Image classification data set "dataset" (paolopac/Mask-RCNN-seeds-corn on GitHub). Class labels (2): good, worst.

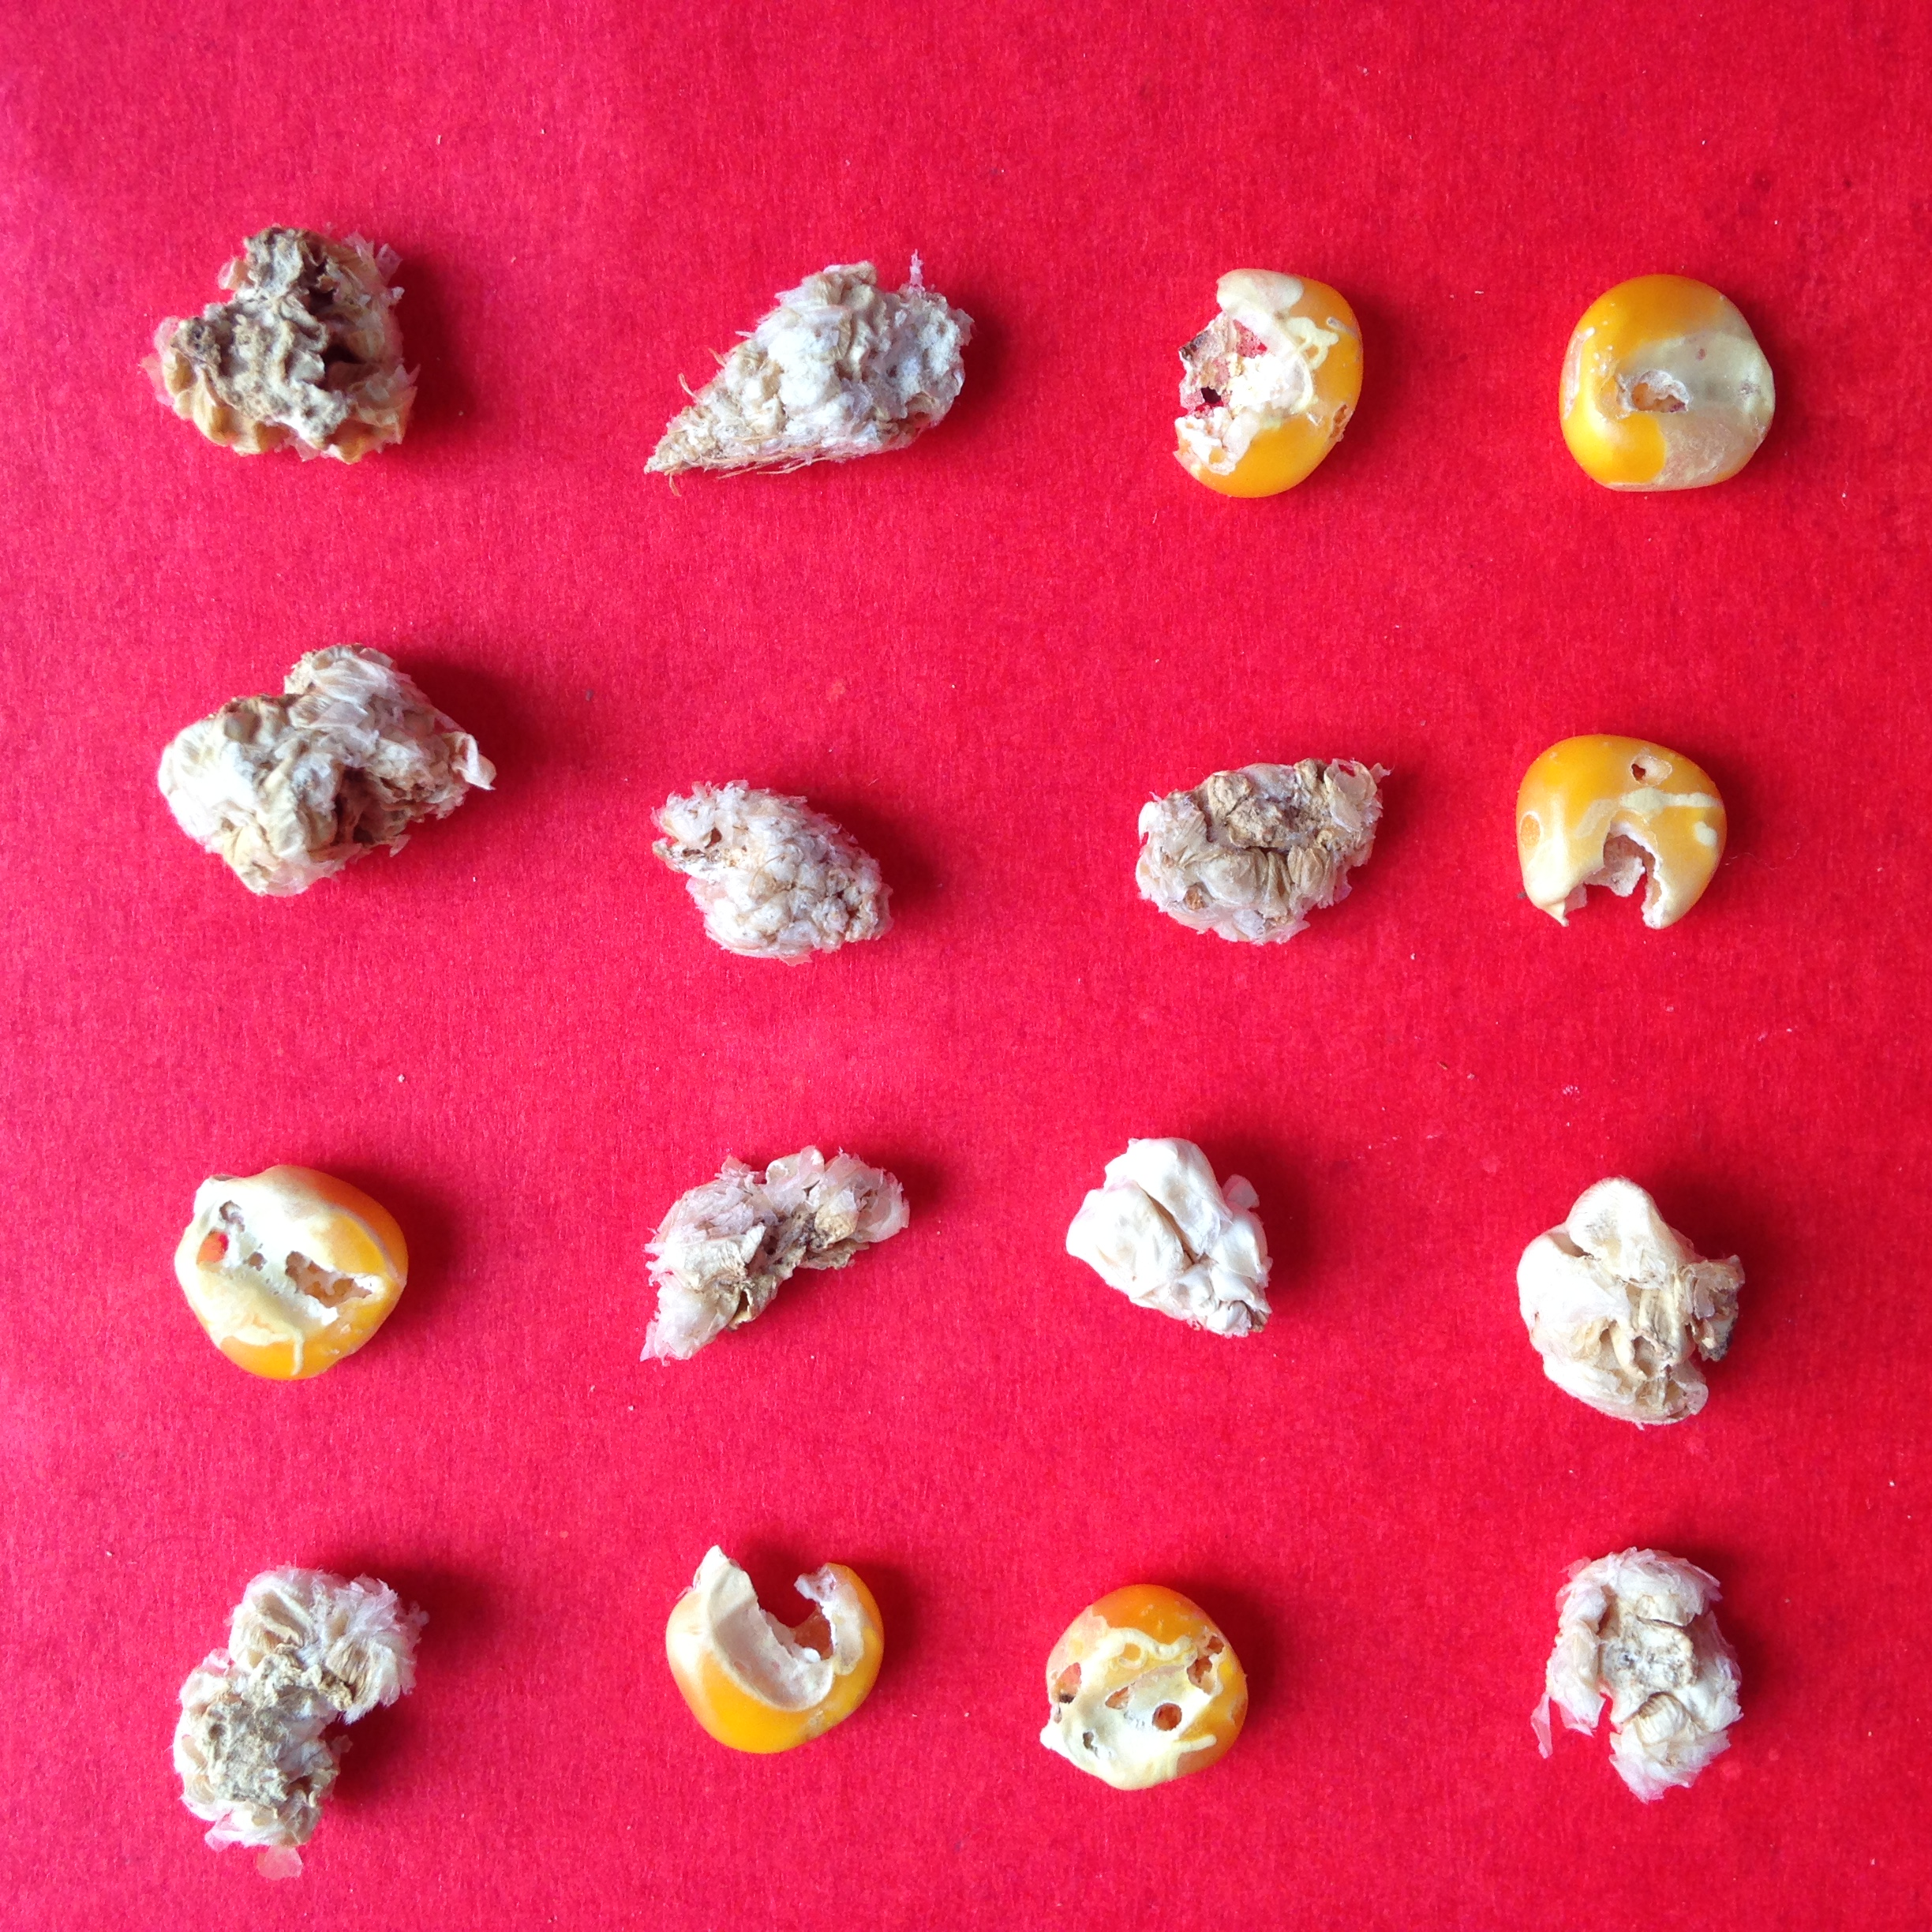
Label: worst

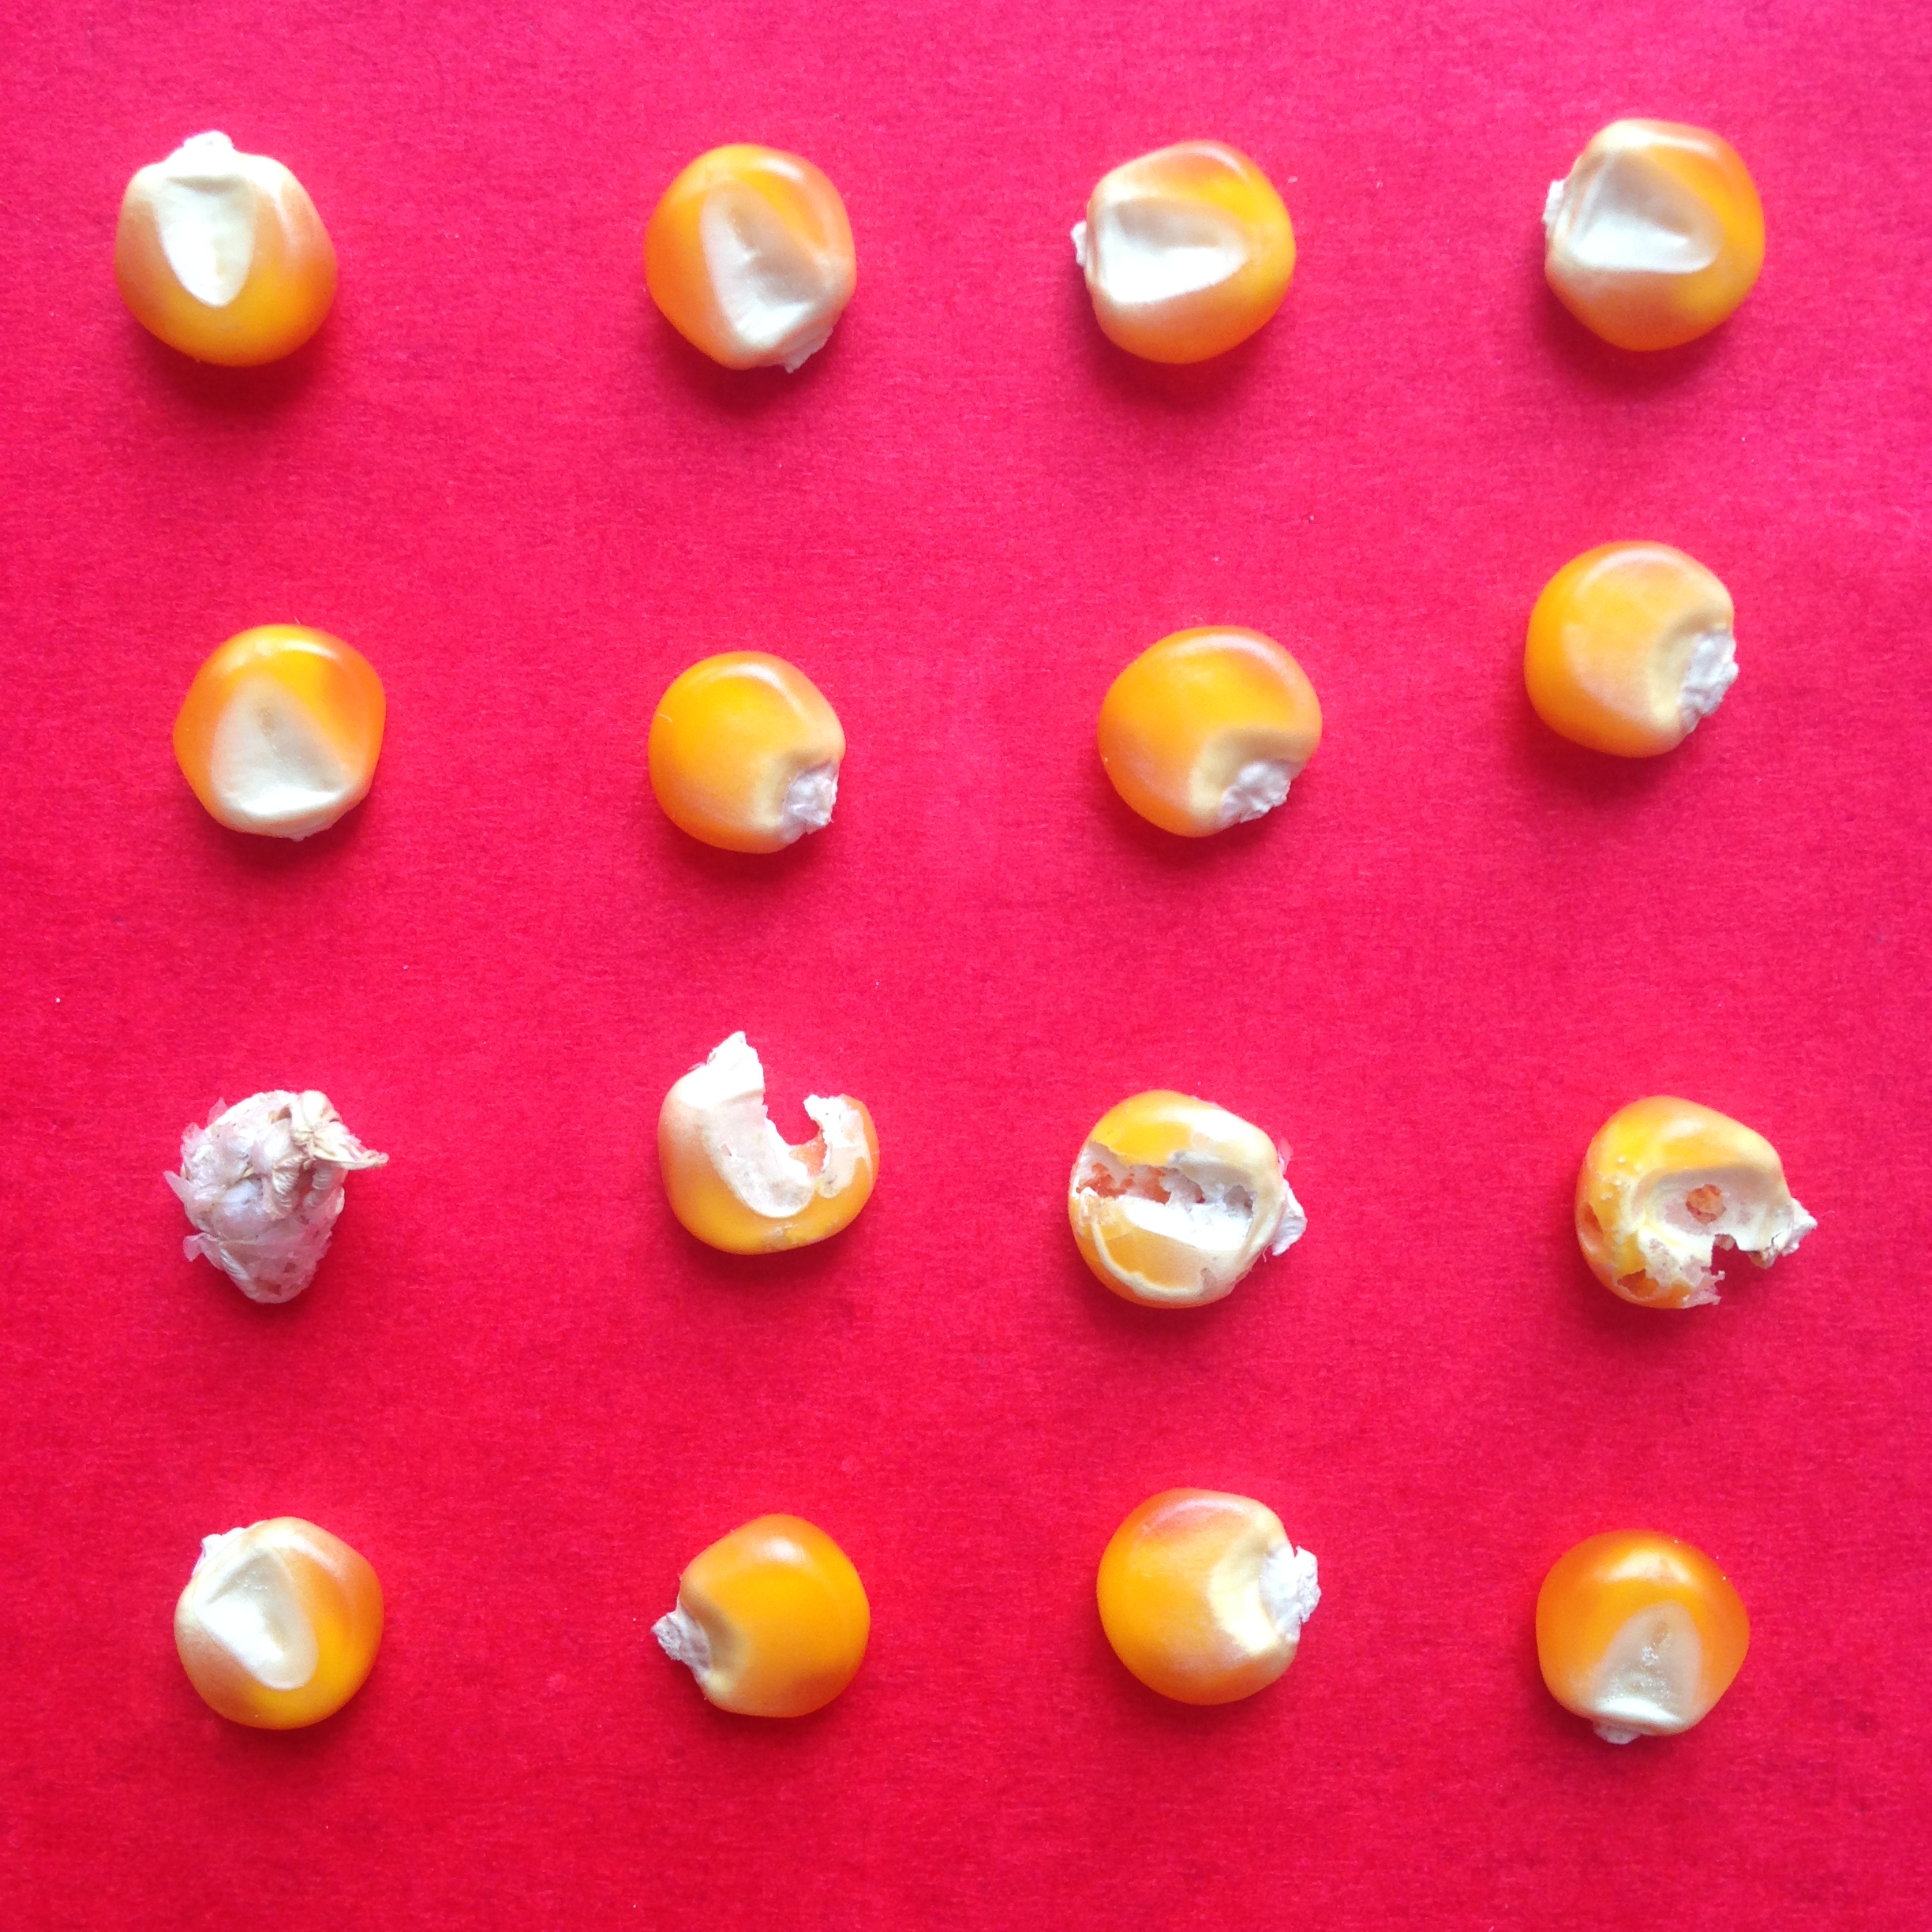
Label: good

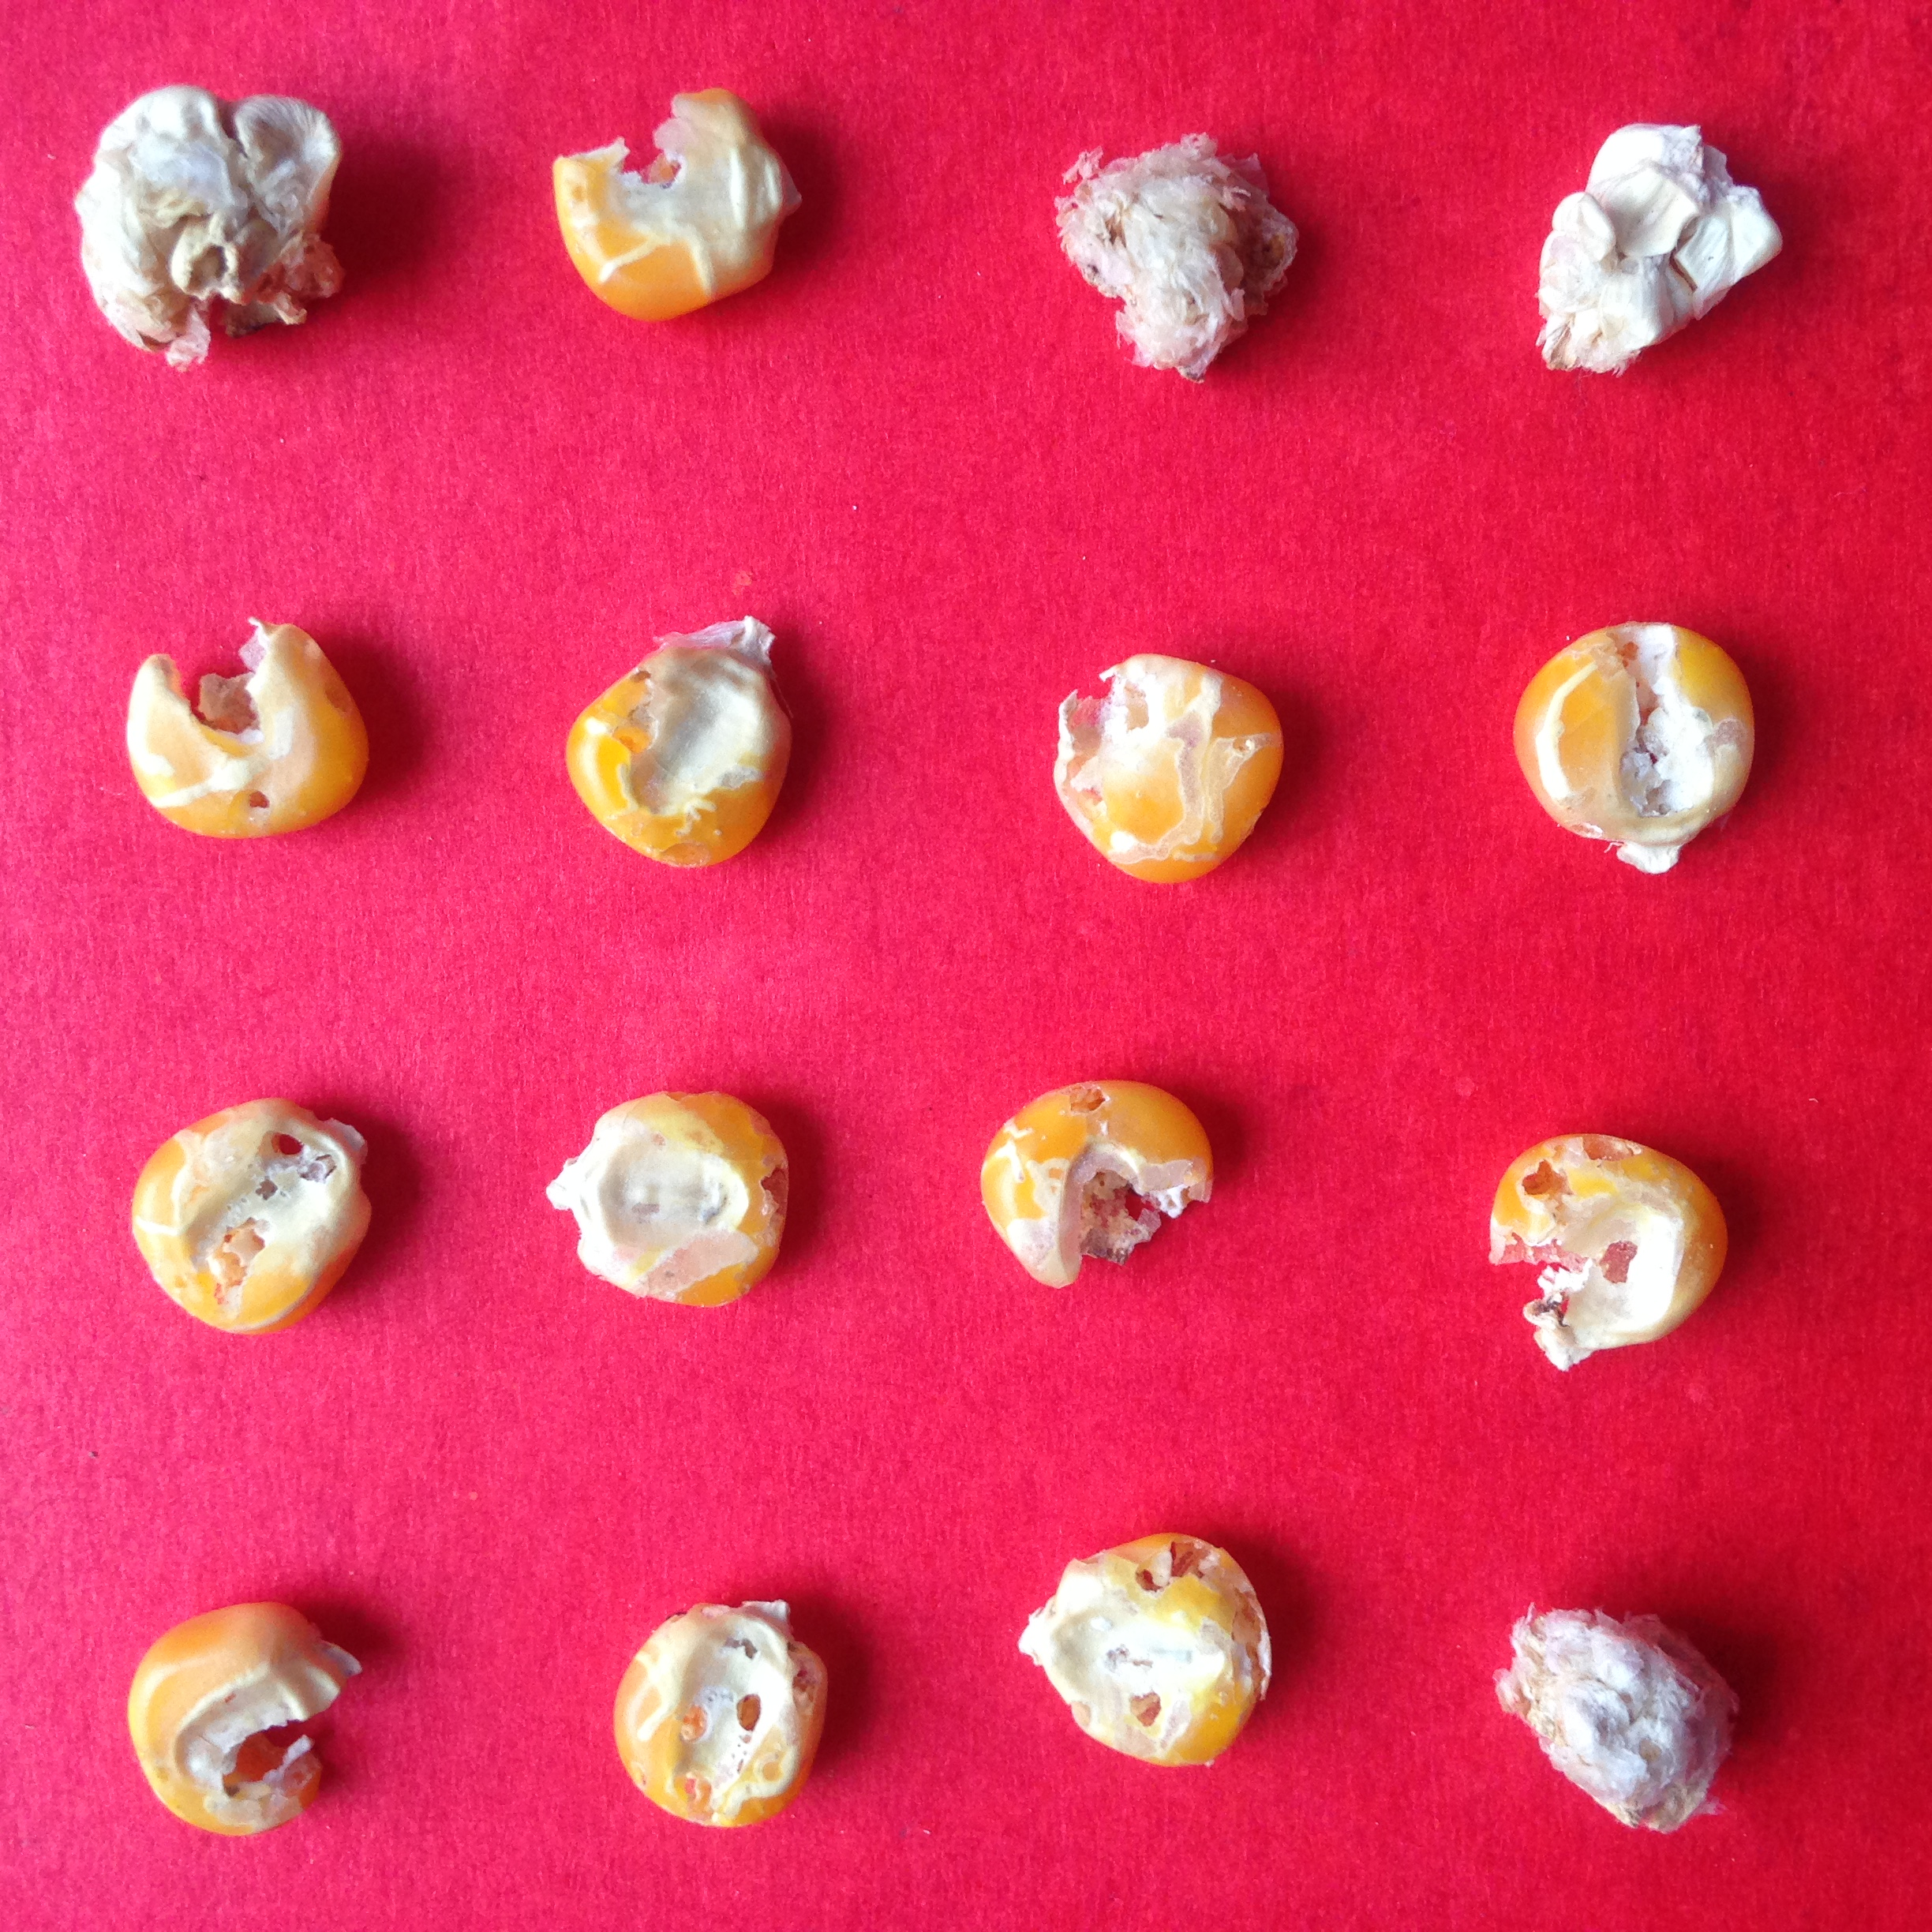
Label: worst

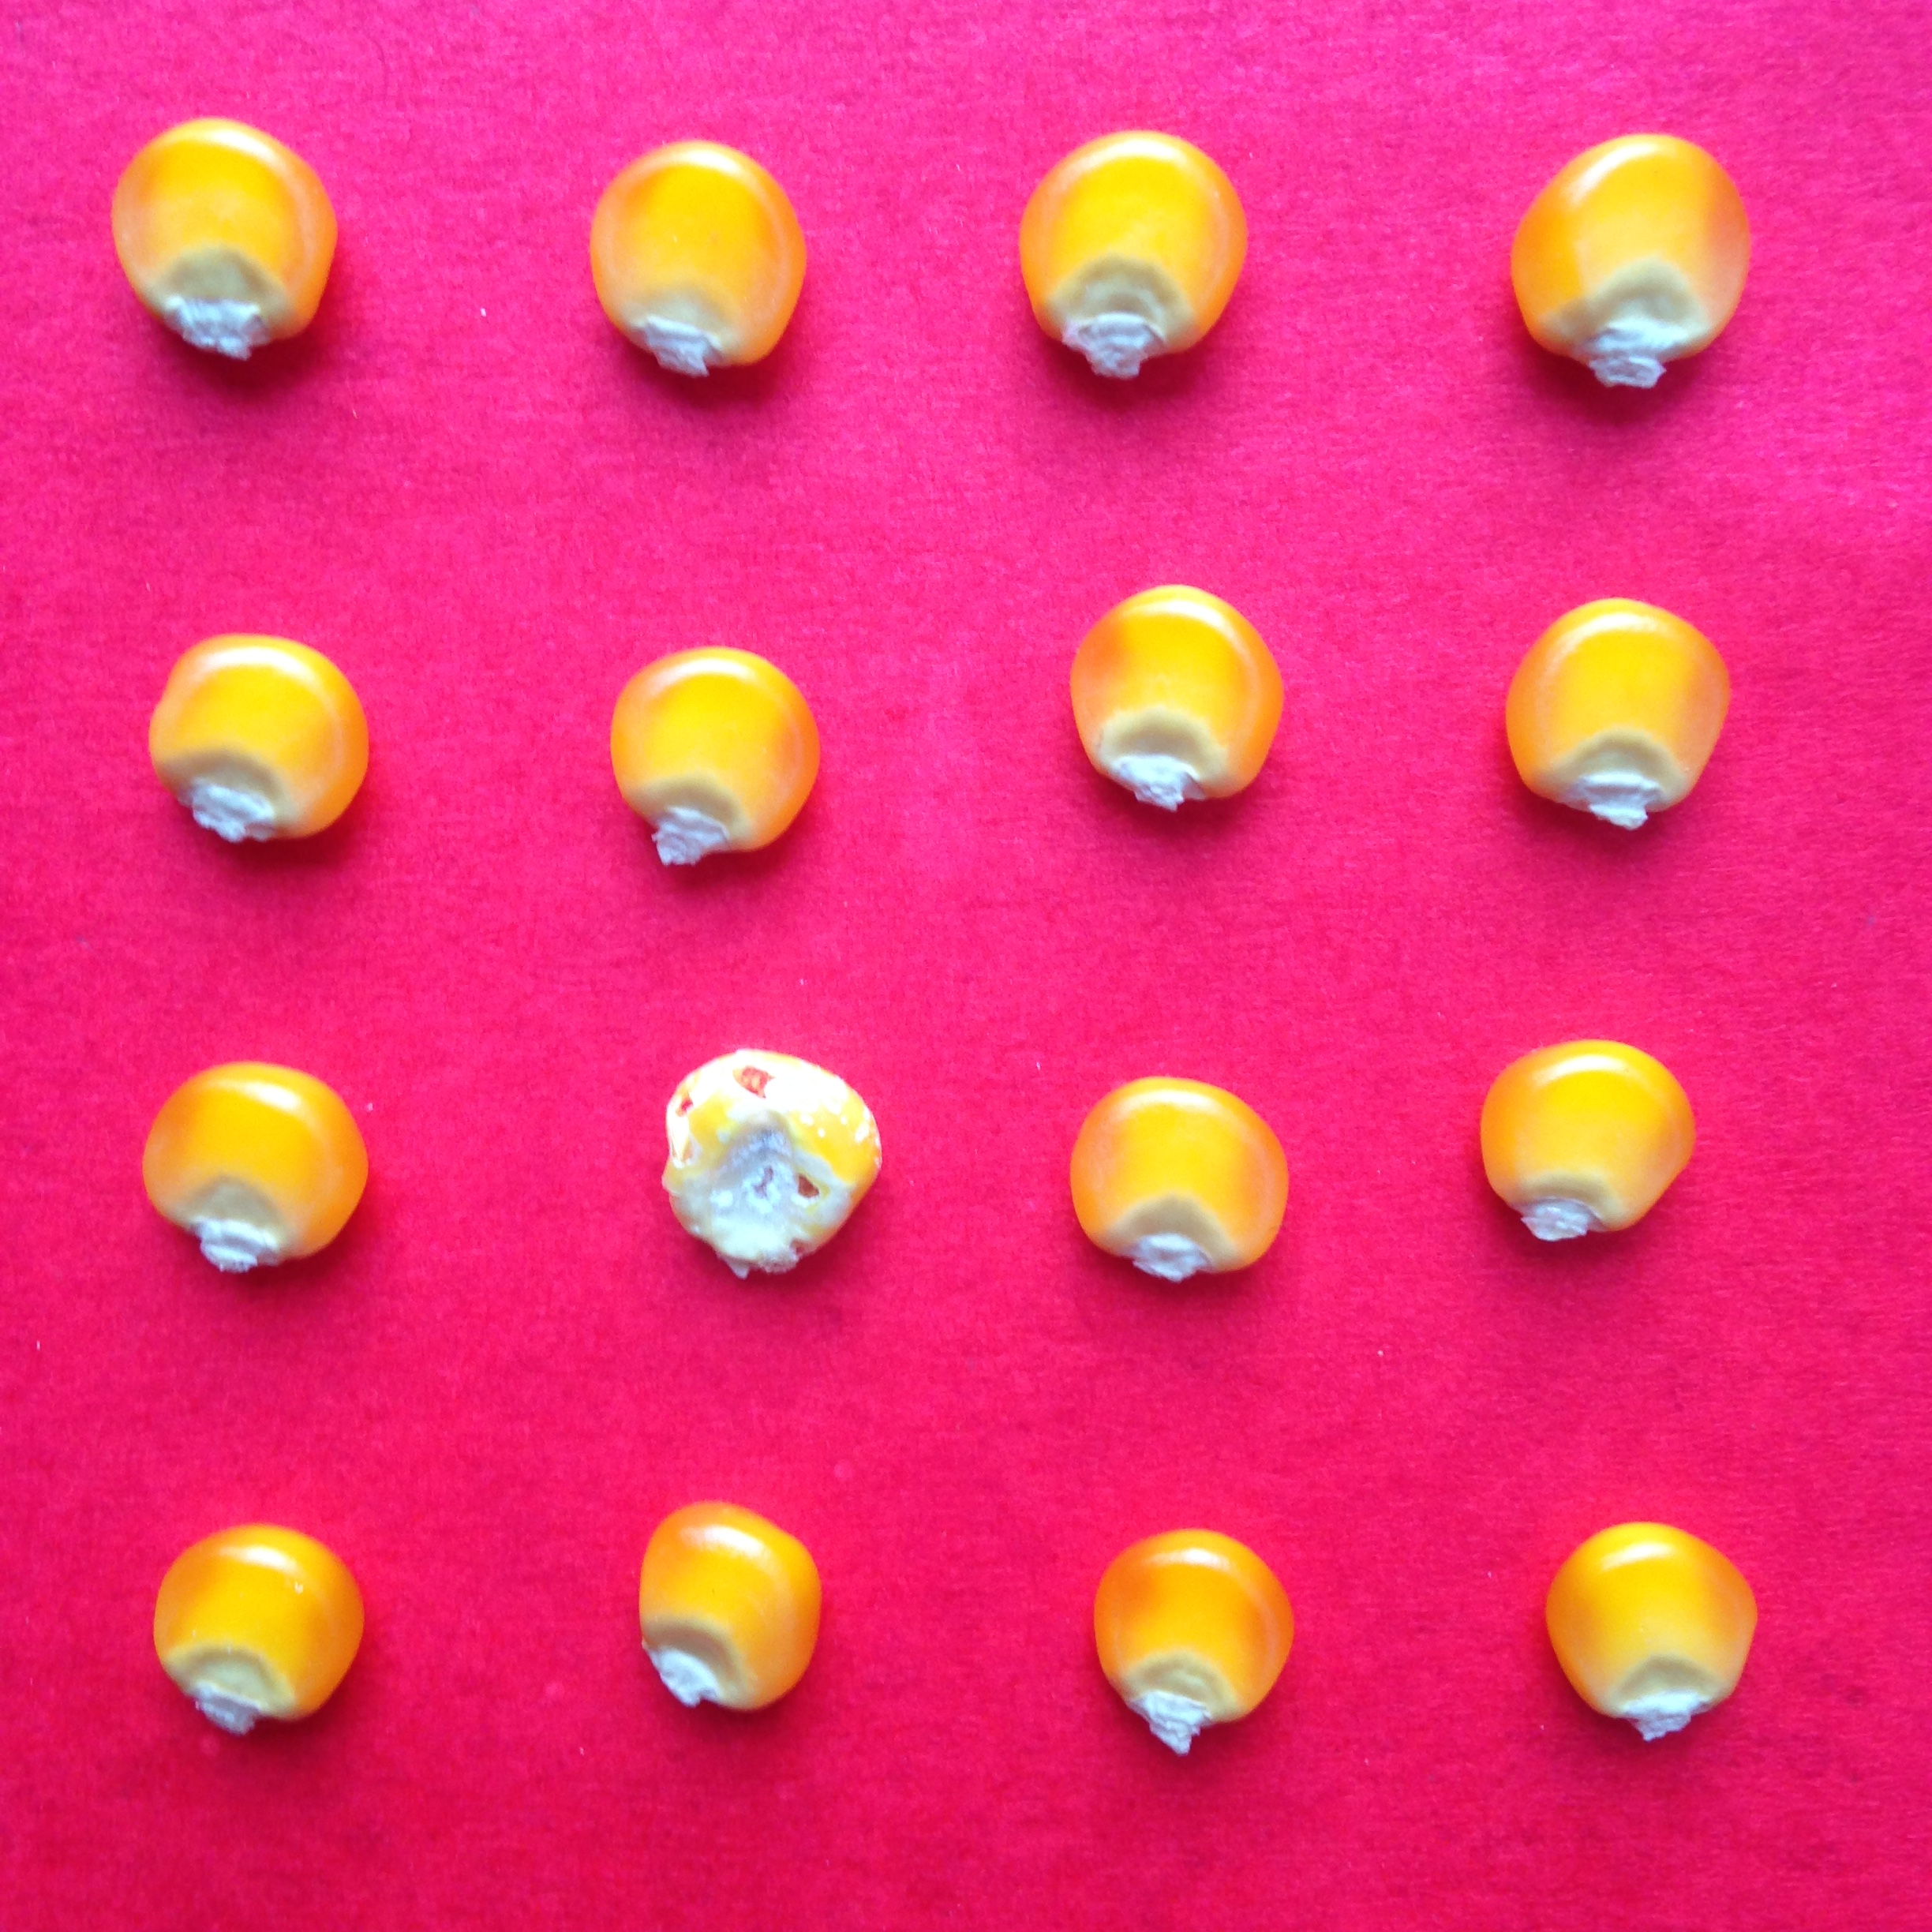
Label: good

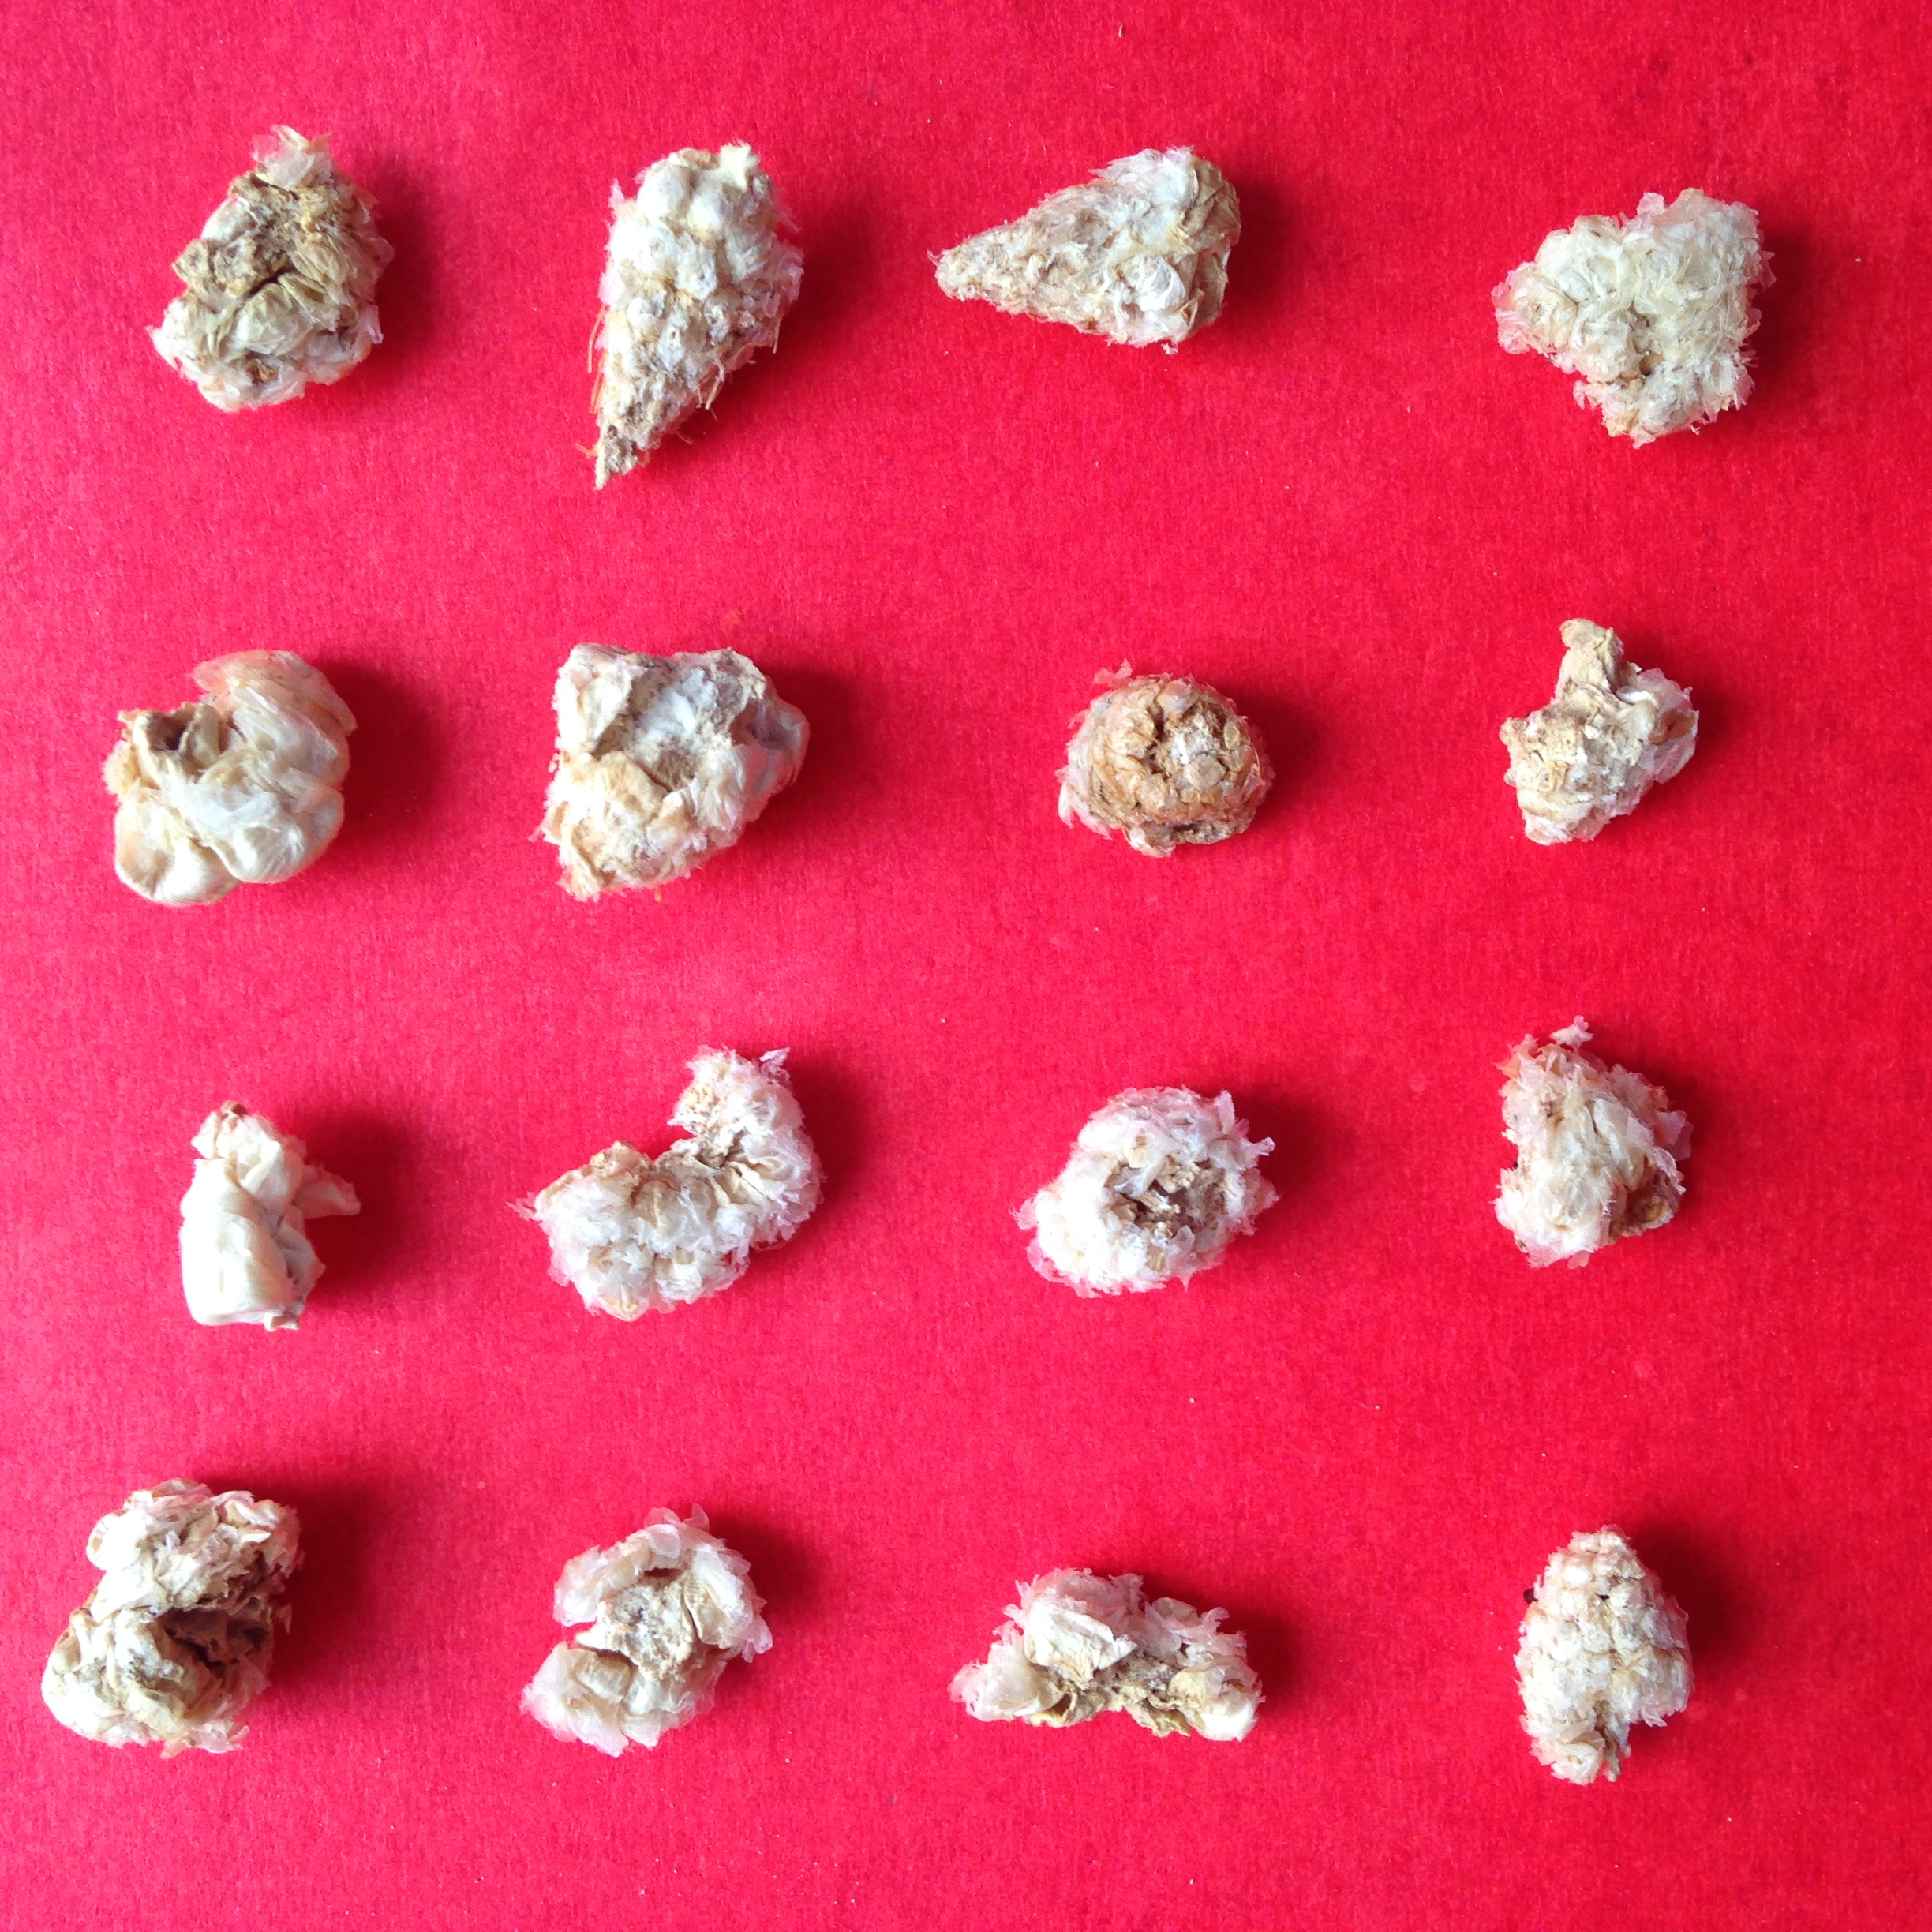
Label: worst

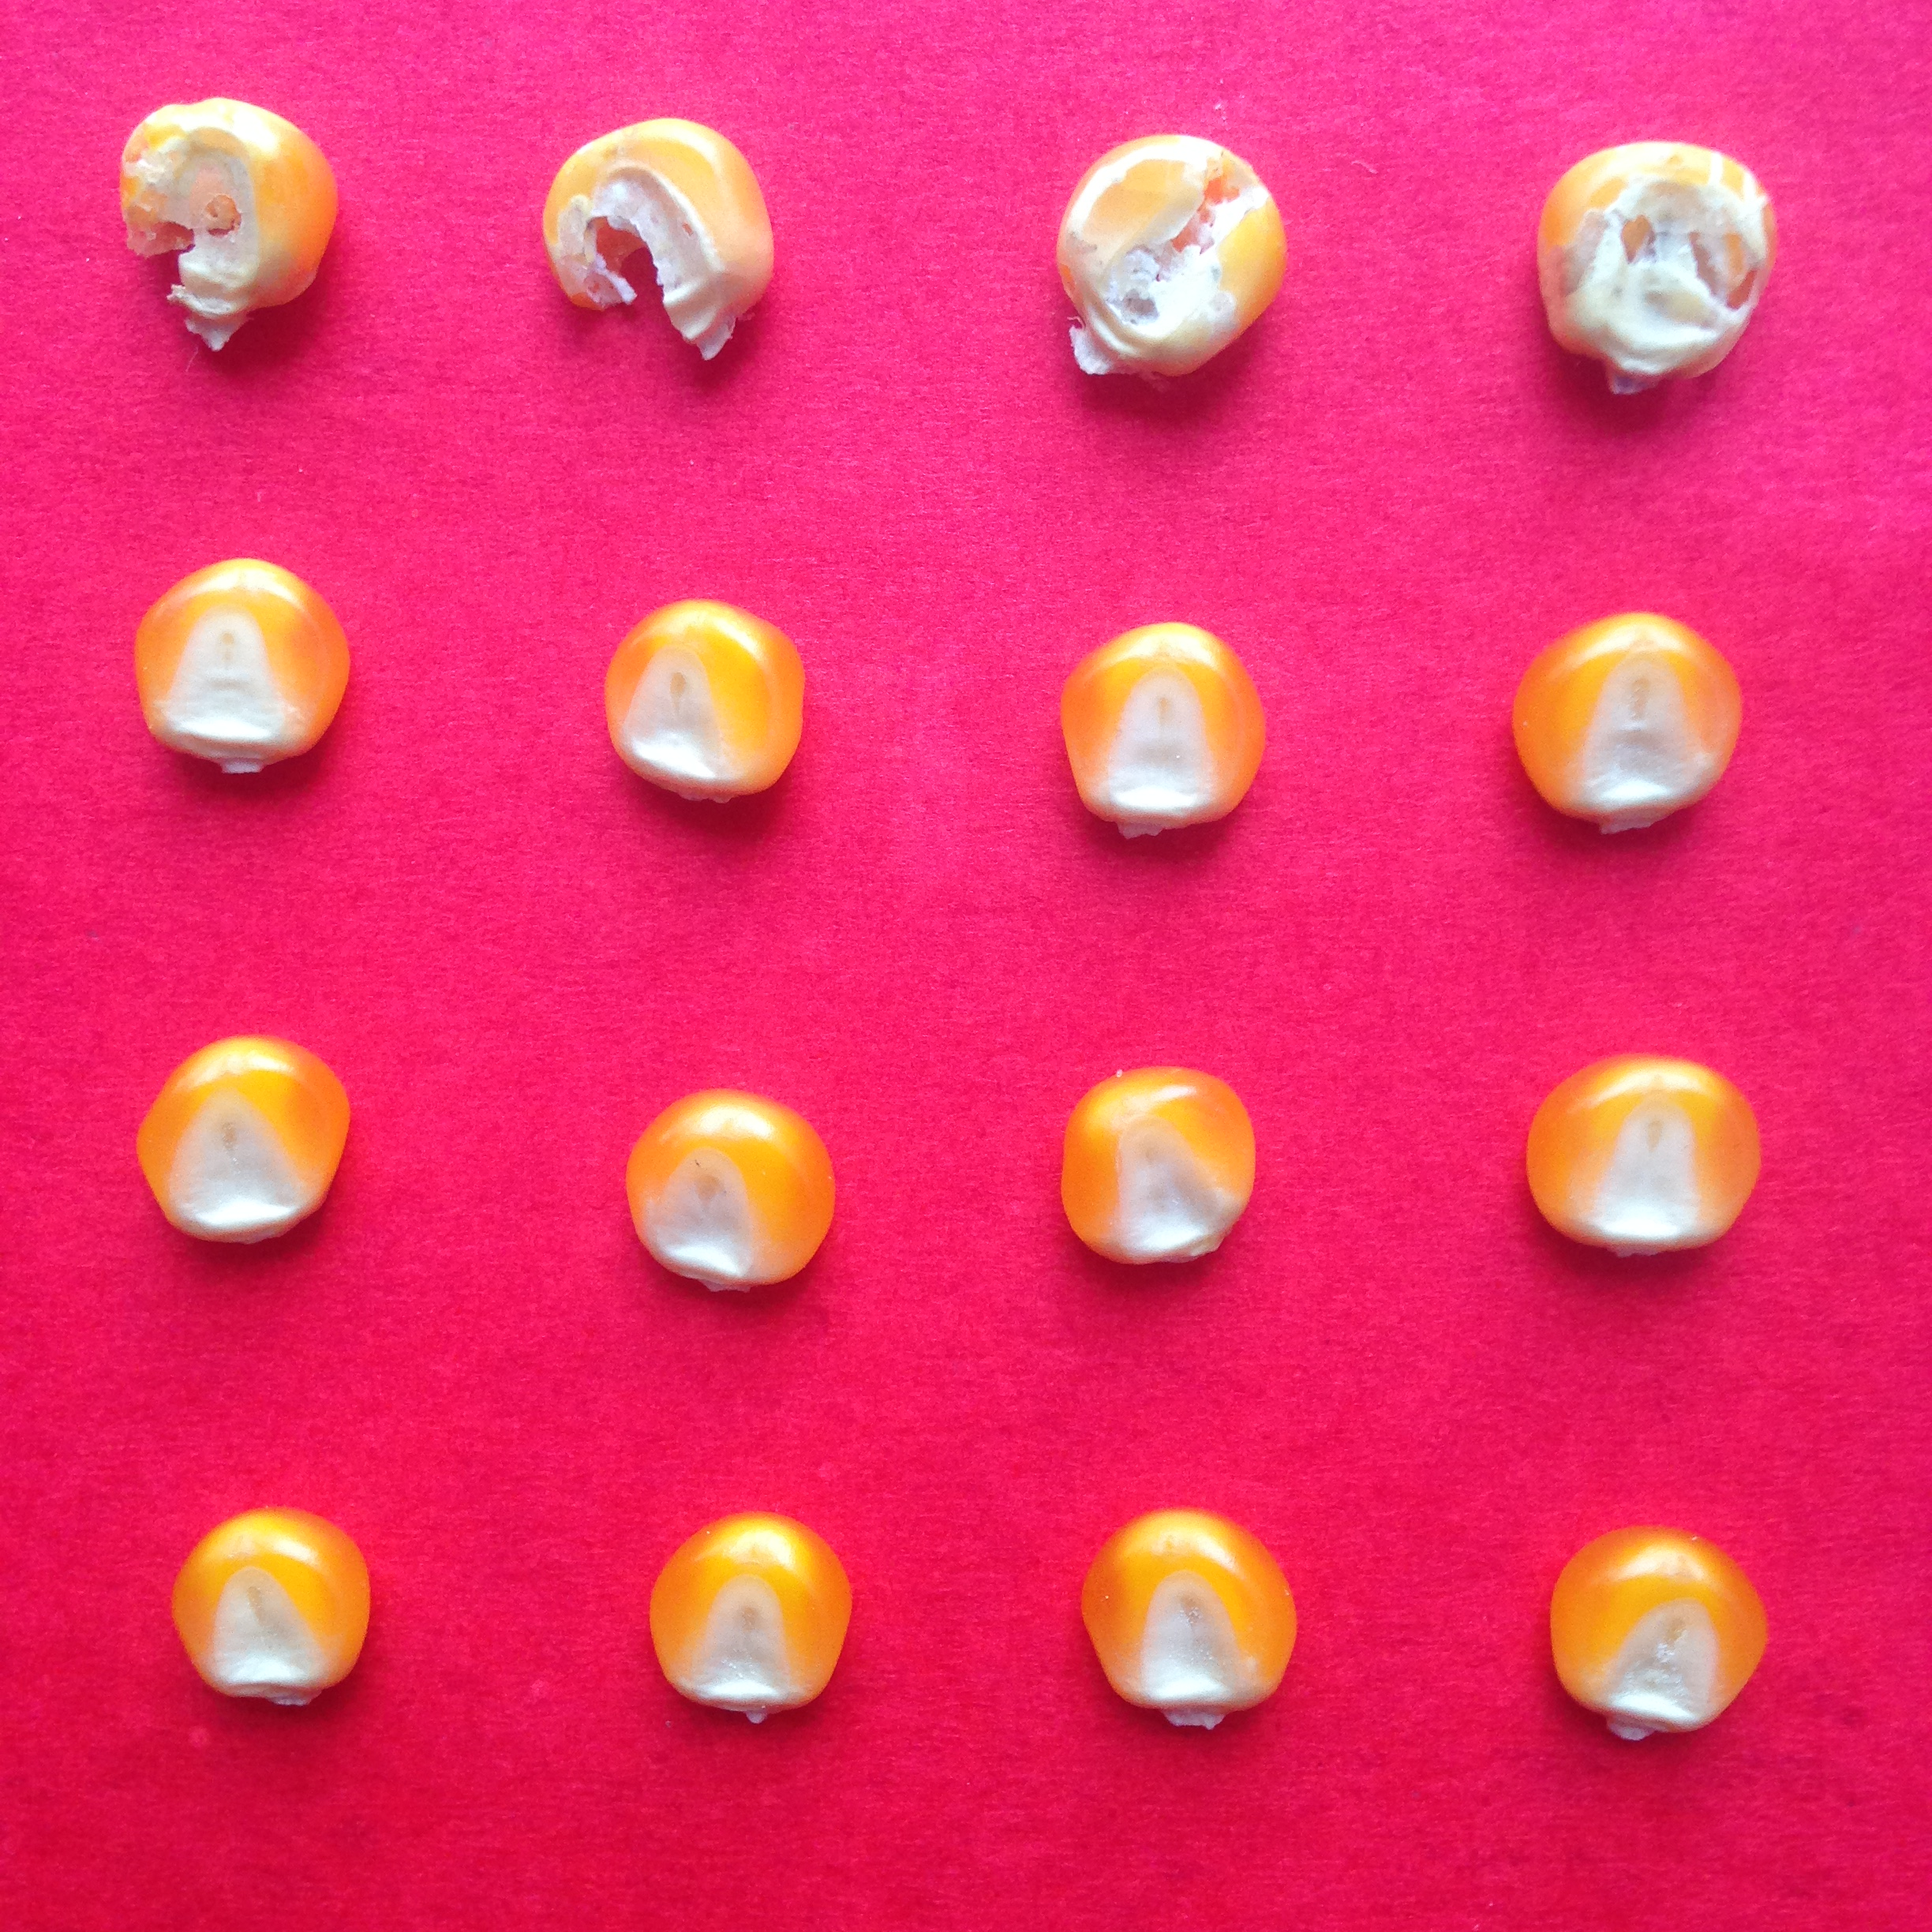
Label: good
